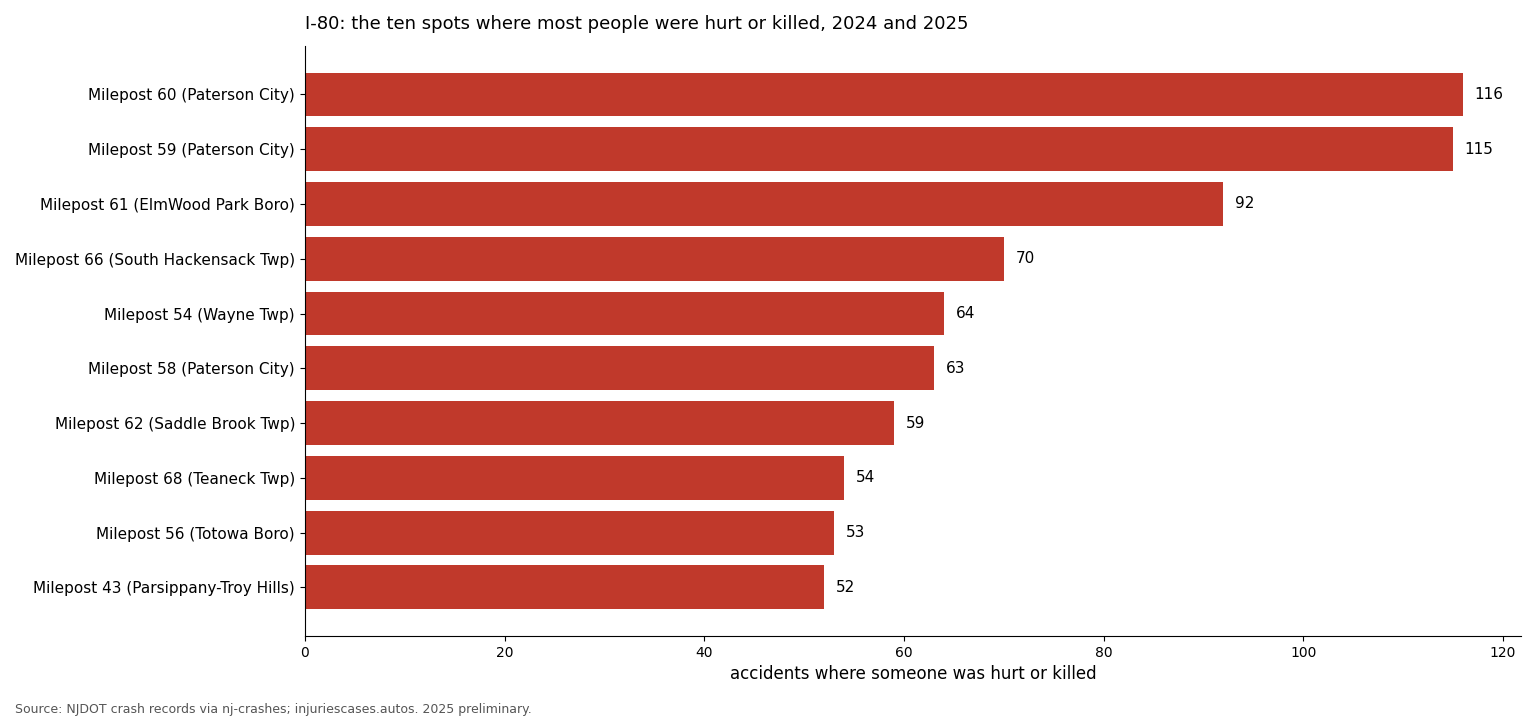

The file beside this chart, header and first rows:
milepost, ki, total, killed, town, county, near, lat, lon
60, 116, 518, 2, Paterson City, Passaic, TRENTON AVENUE, 40.9, -74.14
59, 115, 427, 1, Paterson City, Passaic, BECKWITH AVENUE, 40.91, -74.16
61, 92, 301, 2, ElmWood Park Boro, Bergen, RT 507 (RIVER DRIVE), 40.9, -74.13
66, 70, 227, 0, South Hackensack Twp, Bergen, GREEN STREET, 40.87, -74.06
54, 64, 385, 1, Wayne Twp, Passaic, RIVERVIEW DRIVE (PASSAIC COUNTY 640), 40.9, -74.25
58, 63, 273, 0, Paterson City, Passaic, NEW STREET (PASSAIC COUNTY 633), 40.91, -74.18
62, 59, 212, 1, Saddle Brook Twp, Bergen, NORTH MIDLAND AVENUE (BERGEN COUNTY 67), 40.9, -74.1
68, 54, 188, 1, Teaneck Twp, Bergen, TEANECK ROAD (BERGEN COUNTY 39), 40.87, -74.02
56, 53, 172, 0, Totowa Boro, Passaic, RIVERVIEW DRIVE (PASSAIC COUNTY 640), 40.9, -74.21
43, 52, 307, 0, Parsippany-Troy Hills, Morris, RT 511 (PARSIPANNY ROAD), 40.87, -74.43
